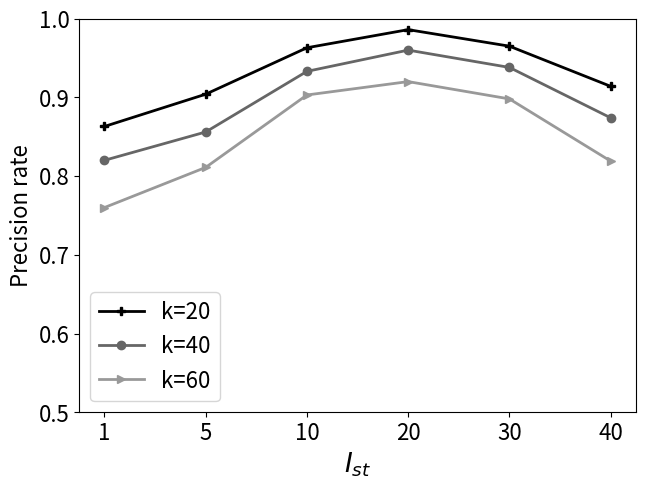

Reproduce this figure in Python. (Note: this script raises an exception after producing the figure.)
# coding=utf-8
import matplotlib.pyplot as plt
import numpy as np

# x_list = [r'$ 10^{-20}$', r'$ 10^{-15}$', r'$ 10^{-10}$', r'$ 10^{-8}$', r'$ 10^{-7}$', r'$ 10^{-6}$', r'$ 10^{-5}$', r'$ 10^{-2}$']

#        3.6 18 36  72  108 144 km/h
x_list = [1, 5, 10, 20, 30, 40]
def get_data():

    value_20 = np.zeros((len(x_list), 2))
    value_20[:, 0] = [i for i in range(1, len(x_list)+1)]
    value_20[:, 1] = [0.923, 0.980, 0.985, 0.970, 0.835,
                      0.805]
    print(value_20)

    value_40 = np.zeros(shape=(len(x_list), 2))
    value_40[:, 0] = range(1, len(x_list)+1)
    value_40[:, 1] = [0.870, 0.947, 0.953, 0.908, 0.758,
                      0.694]

    value_60 = np.zeros(shape=(len(x_list), 2))
    value_60[:, 0] = range(1, len(x_list)+1)
    value_60[:, 1] = [0.820, 0.885, 0.893, 0.860, 0.638,
                      0.609]

    path = 'F:/毕业设计大文件夹/picture/exp/Fig5-3(a).jpg'
    m_title = 'GeoLife'
    return np.array(value_20), np.array(value_40), np.array(value_60), x_list, m_title, path


def get_data_NA():
    value_20 = np.zeros((len(x_list), 2))
    value_20[:, 0] = [i for i in range(1, len(x_list) + 1)]
    value_20[:, 1] = [0.863, 0.904, 0.963, 0.986, 0.965,
                      0.914]
    print(value_20)

    value_40 = np.zeros(shape=(len(x_list), 2))
    value_40[:, 0] = range(1, len(x_list) + 1)
    value_40[:, 1] = [0.820, 0.856, 0.933, 0.960, 0.938,
                      0.874]

    value_60 = np.zeros(shape=(len(x_list), 2))
    value_60[:, 0] = range(1, len(x_list) + 1)
    value_60[:, 1] = [0.760, 0.811, 0.903, 0.92, 0.898,
                      0.819]

    path = 'F:/毕业设计大文件夹/picture/exp/Fig5-3(b).jpg'
    m_title = 'North America Road Network'
    return np.array(value_20), np.array(value_40), np.array(value_60), x_list, m_title, path

if __name__=='__main__':
    fig = plt.figure()
    m_fontsize = 16

    # value_20, value_40, value_60, x_list, m_title, path = get_data()
    value_20, value_40, value_60, x_list, m_title, path = get_data_NA()

    plt.plot(value_20[:, 0], value_20[:, 1], color='black', linewidth=2, label='k=20', marker='P', linestyle=None)
    plt.plot(value_40[:, 0], value_40[:, 1], color='0.4', linewidth=2, label='k=40', marker='o', linestyle=None)
    plt.plot(value_60[:, 0], value_60[:, 1], color='0.6', linewidth=2, label='k=60', marker='>', linestyle=None)


    ax = plt.gca()

    plt.legend(fontsize=m_fontsize)
    plt.xticks([i for i in range(1, len(x_list)+1)], x_list, fontsize=m_fontsize)
    plt.yticks(fontsize=m_fontsize)
    # plt.xlim(0, 4)
    plt.ylim(0.5, 1)
    plt.xlabel('$I_{st}$', fontsize=m_fontsize+3)
    plt.ylabel('Precision rate', fontsize=m_fontsize)
    plt.subplots_adjust(top=0.97, bottom=0.15, right=0.99, left=0.12, hspace=0, wspace=0)
    plt.savefig(path)
    plt.show()